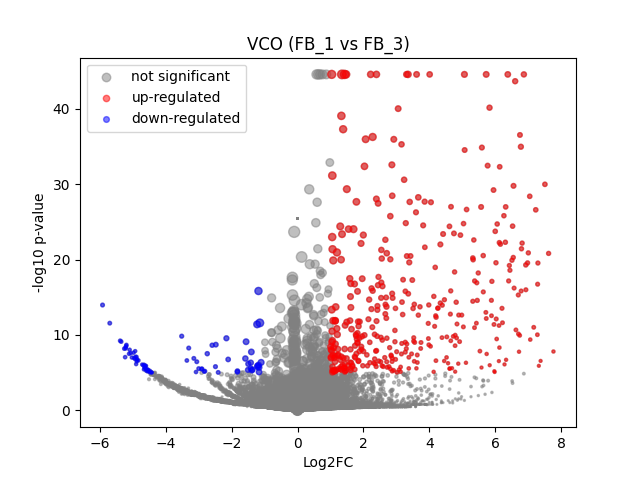

The table this chart was drawn from, first rows:
	gene	expression_1	expression_2	log2FC	-log10 p-val	significant
0	MIR1302-2HG	1.7462298e-09	8.1490725e-10	-1.3758619e-06	25.44	0
1	FAM138A	1.7462298e-09	8.1490725e-10	-1.3758619e-06	25.44	0
2	OR4F5	1.7462298e-09	8.1490725e-10	-1.3758619e-06	25.44	0
3	AL627309.1	0.003342	8.1490725e-10	-2.118	1.32	0
4	AL627309.3	1.7462298e-09	8.1490725e-10	-1.3758619e-06	25.44	0
5	AL627309.2	1.7462298e-09	8.1490725e-10	-1.3758619e-06	25.44	0
6	AL627309.5	0.02479	0.008208	-1.486	1.48	0
7	AL627309.4	0.001061	0.006568	1.877	0.3883	0
8	AP006222.2	1.7462298e-09	0.008122	3.189	0.4964	0
9	AL732372.1	1.7462298e-09	8.1490725e-10	-1.3758619e-06	25.44	0
10	OR4F29	1.7462298e-09	8.1490725e-10	-1.3758619e-06	25.44	0
11	AC114498.1	1.7462298e-09	8.1490725e-10	-1.3758619e-06	25.44	0
12	OR4F16	1.7462298e-09	8.1490725e-10	-1.3758619e-06	25.44	0
13	AL669831.2	0.001984	8.1490725e-10	-1.577	0.7957	0
14	LINC01409	0.03698	0.06536	0.8052	0.726	0
15	FAM87B	1.7462298e-09	8.1490725e-10	-1.3758619e-06	25.44	0
16	LINC01128	0.07271	0.0652	-0.155	0.1375	0
17	LINC00115	0.005315	0.02864	2.231	0.9641	0
18	FAM41C	0.001096	8.1490725e-10	-1.067	0.4982	0
19	AL645608.6	0.002711	8.1490725e-10	-1.892	1.032	0
20	AL645608.2	0.02921	8.1490725e-10	-4.917	7.113	1
21	AL645608.4	0.0005944	8.1490725e-10	-0.673	0.4983	0
22	LINC02593	0.0542	0.06024	0.1498	0.1091	0
23	SAMD11	0.5644	0.3929	-0.5216	2.915	0
24	NOC2L	0.2241	0.1324	-0.7544	2.166	0
25	KLHL17	0.02475	0.03259	0.3833	0.2122	0
26	PLEKHN1	0.003092	8.1490725e-10	-2.033	1.073	0
27	PERM1	1.7462298e-09	8.1490725e-10	-1.3758619e-06	25.44	0
28	AL645608.7	0.005035	0.01394	1.308	0.542	0
29	HES4	0.4273	0.6346	0.5697	2.618	0
30	ISG15	0.2407	0.204	-0.2375	0.483	0
31	AL645608.1	1.7462298e-09	8.1490725e-10	-1.3758619e-06	25.44	0
32	AGRN	0.09711	0.1269	0.3828	0.526	0
33	AL645608.5	1.7462298e-09	8.1490725e-10	-1.3758619e-06	25.44	0
34	AL645608.8	1.7462298e-09	8.1490725e-10	-1.3758619e-06	25.44	0
35	RNF223	1.7462298e-09	8.1490725e-10	-1.3758619e-06	25.44	0
36	C1orf159	0.02256	0.05298	1.196	0.8299	0
37	AL390719.3	0.001114	8.1490725e-10	-1.08	0.4982	0
38	LINC01342	1.7462298e-09	8.1490725e-10	-1.3758619e-06	25.44	0
39	AL390719.2	1.7462298e-09	8.1490725e-10	-1.3758619e-06	25.44	0
40	TTLL10-AS1	1.7462298e-09	8.1490725e-10	-1.3758619e-06	25.44	0
41	TTLL10	1.7462298e-09	8.1490725e-10	-1.3758619e-06	25.44	0
42	TNFRSF18	0.0009536	8.1490725e-10	-0.9661	0.4982	0
43	TNFRSF4	0.004328	8.1490725e-10	-2.414	1.323	0
44	SDF4	0.3909	0.4246	0.1192	0.3035	0
45	B3GALT6	0.1438	0.2652	0.8788	2.601	0
46	C1QTNF12	0.04677	0.01156	-1.927	2.899	0
47	AL162741.1	0.001908	8.1490725e-10	-1.54	0.7843	0
48	UBE2J2	0.2614	0.3038	0.2159	0.4832	0
49	LINC01786	1.7462298e-09	8.1490725e-10	-1.3758619e-06	25.44	0
50	SCNN1D	0.001959	8.1490725e-10	-1.565	0.7891	0
51	ACAP3	0.09319	0.1096	0.2323	0.2512	0
52	PUSL1	0.08356	0.09145	0.1287	0.1247	0
53	INTS11	0.1505	0.2204	0.5477	1.087	0
54	AL139287.1	0.001027	8.1490725e-10	-1.019	0.4982	0
55	CPTP	0.05956	0.07034	0.2363	0.1861	0
56	TAS1R3	1.7462298e-09	8.1490725e-10	-1.3758619e-06	25.44	0
57	DVL1	0.04808	0.04257	-0.1718	0.1208	0
58	MXRA8	0.3455	0.1851	-0.8971	4.145	0
59	AURKAIP1	0.6615	0.9433	0.5113	5.151	0
... 36,541 more rows
